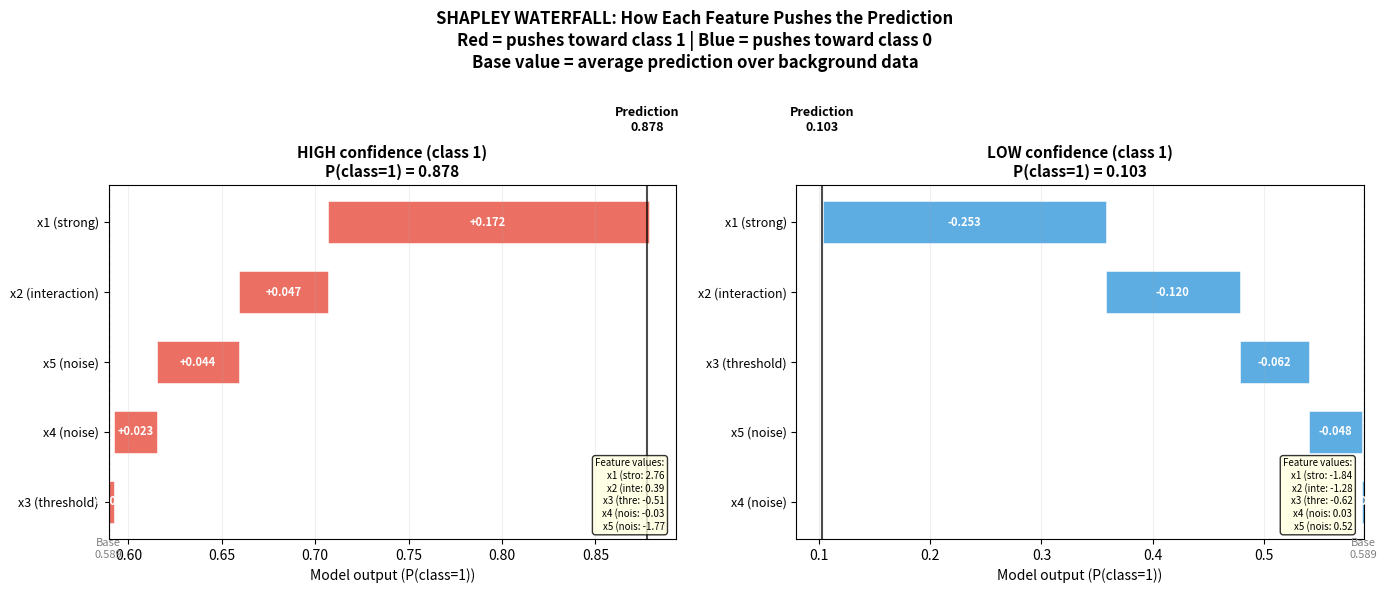

This chart was generated by the following Python code: (Note: this script raises an exception after producing the figure.)
"""
LOCAL EXPLANATIONS — Paradigm: LOCAL EXPLANATION

===============================================================
WHAT IT IS (THE CORE IDEA)
===============================================================

WHY did the model make THIS specific prediction?

Feature importance (66) tells us GLOBAL patterns.
Local explanations tell us about ONE PREDICTION.

TWO APPROACHES:

1. SHAPLEY VALUES (from game theory)
   Each feature is a "player" in a "game" (the prediction).
   Shapley value = each player's fair share of the payout.

   The ONLY method satisfying all fairness axioms:
   - EFFICIENCY: contributions sum to (prediction - baseline)
   - SYMMETRY: identical features get equal credit
   - NULL PLAYER: irrelevant features get zero credit
   - LINEARITY: additive over models

2. LIME (Local Interpretable Model-agnostic Explanations)
   Fit a simple model (linear) LOCALLY around the prediction.
   The simple model explains the complex one's behavior nearby.

===============================================================
THE MATHEMATICS
===============================================================

SHAPLEY VALUES:
    phi_i = SUM over S subset of N\\{i}:
        (|S|! * (|N|-|S|-1)! / |N|!) * [f(S + {i}) - f(S)]

    In words: Average marginal contribution of feature i
    across ALL possible coalitions (subsets) of other features.

    EXPONENTIAL COST: O(2^n) subsets for n features.
    APPROXIMATION: Sample random coalitions.

    For a prediction f(x) with baseline E[f(X)]:
        f(x) = E[f(X)] + phi_1 + phi_2 + ... + phi_n

LIME:
    For instance x to explain:
    1. Sample neighbors z around x (perturbed versions)
    2. Get model predictions f(z) for each neighbor
    3. Weight neighbors by proximity: pi(z) = exp(-d(x,z)^2 / sigma^2)
    4. Fit weighted linear model: g(z) = w^T z + b
    5. Coefficients w = local feature importance

===============================================================
INDUCTIVE BIAS
===============================================================

1. SHAPLEY: The ONLY fair attribution method (game theory proves it)
   But: exponential cost, needs sampling, assumes feature independence

2. LIME: Assumes locally linear decision boundary
   Simple but: kernel width sigma is critical and hard to choose

3. BACKGROUND DATA matters for Shapley:
   "Feature absent" = replace with background distribution
   Different backgrounds = different explanations!

4. BOTH are model-agnostic: work with ANY black-box model

===============================================================
CONNECTIONS TO OTHER FILES
===============================================================

- 66_feature_importance.py: global importance (this file = local)
- 33_multi_agent_rl.py: Shapley values come from cooperative game theory
- 01_linear_regression.py: LIME fits a local linear model
  (if model IS linear, SHAP recovers exact coefficients)
- 09_random_forest.py: the black box we explain here
- 12_mlp.py: neural network explanations
===============================================================
"""

import numpy as np
import matplotlib.pyplot as plt
from itertools import combinations
import sys
sys.path.insert(0, '/Users/<user>/ML Algorithms')


# ============================================================
# SIMPLE MODELS (self-contained for explanations)
# ============================================================

class SimpleDecisionTree:
    """Minimal decision tree for use as explainee model."""

    def __init__(self, max_depth=5, min_samples=5, random_state=None):
        self.max_depth = max_depth
        self.min_samples = min_samples
        self.rng = np.random.RandomState(random_state)
        self.tree = None

    def fit(self, X, y):
        self.n_classes = len(np.unique(y))
        self.tree = self._build(X, y, depth=0)
        return self

    def _build(self, X, y, depth):
        n, d = X.shape
        if depth >= self.max_depth or n < self.min_samples or len(np.unique(y)) == 1:
            counts = np.bincount(y.astype(int), minlength=self.n_classes)
            return {'leaf': True, 'proba': counts / counts.sum()}

        best_gain, best_feat, best_thr = -1, 0, 0
        parent_gini = 1 - np.sum((np.bincount(y.astype(int), minlength=self.n_classes) / n) ** 2)

        for feat in range(d):
            thresholds = np.percentile(X[:, feat], np.linspace(10, 90, 10))
            for thr in thresholds:
                left = y[X[:, feat] <= thr]
                right = y[X[:, feat] > thr]
                if len(left) < 2 or len(right) < 2:
                    continue
                gl = 1 - np.sum((np.bincount(left.astype(int), minlength=self.n_classes) / len(left)) ** 2)
                gr = 1 - np.sum((np.bincount(right.astype(int), minlength=self.n_classes) / len(right)) ** 2)
                gain = parent_gini - (len(left) / n) * gl - (len(right) / n) * gr
                if gain > best_gain:
                    best_gain, best_feat, best_thr = gain, feat, thr

        if best_gain <= 0:
            counts = np.bincount(y.astype(int), minlength=self.n_classes)
            return {'leaf': True, 'proba': counts / counts.sum()}

        left_mask = X[:, best_feat] <= best_thr
        return {
            'leaf': False, 'feature': best_feat, 'threshold': best_thr,
            'left': self._build(X[left_mask], y[left_mask], depth + 1),
            'right': self._build(X[~left_mask], y[~left_mask], depth + 1),
        }

    def predict_proba(self, X):
        return np.array([self._predict_one(x, self.tree) for x in X])

    def predict(self, X):
        return np.argmax(self.predict_proba(X), axis=1)

    def _predict_one(self, x, node):
        if node['leaf']:
            return node['proba']
        if x[node['feature']] <= node['threshold']:
            return self._predict_one(x, node['left'])
        return self._predict_one(x, node['right'])


class SimpleRandomForest:
    """Minimal random forest as the black box to explain."""

    def __init__(self, n_trees=20, max_depth=5, max_features='sqrt', random_state=None):
        self.n_trees = n_trees
        self.max_depth = max_depth
        self.max_features = max_features
        self.rng = np.random.RandomState(random_state)
        self.trees = []
        self.feature_subsets = []

    def fit(self, X, y):
        n, d = X.shape
        if self.max_features == 'sqrt':
            m = max(1, int(np.sqrt(d)))
        else:
            m = d

        self.trees = []
        self.feature_subsets = []
        for _ in range(self.n_trees):
            idx = self.rng.choice(n, n, replace=True)
            feats = self.rng.choice(d, m, replace=False)
            tree = SimpleDecisionTree(max_depth=self.max_depth, random_state=self.rng.randint(1e6))
            tree.fit(X[np.ix_(idx, feats)], y[idx])
            self.trees.append(tree)
            self.feature_subsets.append(feats)
        return self

    def predict_proba(self, X):
        probas = []
        for tree, feats in zip(self.trees, self.feature_subsets):
            probas.append(tree.predict_proba(X[:, feats]))
        return np.mean(probas, axis=0)

    def predict(self, X):
        return np.argmax(self.predict_proba(X), axis=1)


# ============================================================
# DATASETS
# ============================================================

def make_explanation_dataset(n_samples=500, random_state=42):
    """
    Dataset with known feature effects for validating explanations.

    x1: strong positive effect on class 1
    x2: moderate effect (interaction with x1)
    x3: threshold effect (only matters if > 0)
    x4, x5: pure noise
    """
    rng = np.random.RandomState(random_state)
    X = rng.randn(n_samples, 5)

    # Non-linear decision boundary
    logits = 2.0 * X[:, 0] + 1.5 * X[:, 1] * (X[:, 0] > 0) + 1.0 * (X[:, 2] > 0)
    prob = 1 / (1 + np.exp(-logits))
    y = (rng.rand(n_samples) < prob).astype(int)

    feature_names = ['x1 (strong)', 'x2 (interaction)', 'x3 (threshold)',
                     'x4 (noise)', 'x5 (noise)']
    return X, y, feature_names


def make_simple_linear_dataset(n_samples=300, random_state=42):
    """Simple linear dataset where SHAP should recover exact coefficients."""
    rng = np.random.RandomState(random_state)
    X = rng.randn(n_samples, 3)
    # Explicit linear model: y = 3*x1 - 2*x2 + 0*x3
    y = (3 * X[:, 0] - 2 * X[:, 1] > 0).astype(int)
    feature_names = ['x1 (coeff=3)', 'x2 (coeff=-2)', 'x3 (noise)']
    return X, y, feature_names


# ============================================================
# SHAPLEY VALUES (Sampling-based approximation)
# ============================================================

def shapley_values(model, x_instance, X_background, n_samples=500,
                   random_state=42):
    """
    Compute approximate Shapley values for a single prediction.

    THE ALGORITHM (Monte Carlo sampling):
    For each sample:
        1. Draw random permutation of features
        2. For each feature i in permutation:
           - Compute f(S + {i}) - f(S) where S = features before i
           - This is i's marginal contribution in this permutation
        3. Average over all sampled permutations

    Parameters
    ----------
    model : object with predict_proba method
    x_instance : array of shape (n_features,)
        The instance to explain
    X_background : array of shape (n_background, n_features)
        Background data (reference distribution)
    n_samples : int
        Number of permutations to sample

    Returns
    -------
    shap_values : array of shape (n_features,)
        Shapley value for each feature (for class 1)
    base_value : float
        Expected prediction (baseline)
    """
    rng = np.random.RandomState(random_state)
    n_features = len(x_instance)
    phi = np.zeros(n_features)

    # Base value: expected prediction over background
    base_value = model.predict_proba(X_background)[:, 1].mean()

    for _ in range(n_samples):
        # Random permutation
        perm = rng.permutation(n_features)

        # Random background instance to fill in "absent" features
        bg_idx = rng.randint(len(X_background))
        bg = X_background[bg_idx].copy()

        # Build x_with and x_without for each feature in permutation
        x_current = bg.copy()

        for j, feat in enumerate(perm):
            # Before adding feature: prediction with features so far
            x_without = x_current.copy()
            f_without = model.predict_proba(x_without.reshape(1, -1))[0, 1]

            # Add this feature
            x_current[feat] = x_instance[feat]
            x_with = x_current.copy()
            f_with = model.predict_proba(x_with.reshape(1, -1))[0, 1]

            # Marginal contribution
            phi[feat] += (f_with - f_without)

    phi /= n_samples
    return phi, base_value


def exact_shapley_values(model, x_instance, X_background):
    """
    Compute Shapley values via exhaustive enumeration (exponential cost).

    Enumerates all 2^n subsets. Uses up to 50 background samples
    for expectation over absent features. Useful for validation
    on small problems — near-exact for small background sets.
    """
    n_features = len(x_instance)
    if n_features > 10:
        raise ValueError("Exact Shapley is O(2^n) — too expensive for >10 features")

    phi = np.zeros(n_features)
    n = n_features

    for i in range(n_features):
        others = [j for j in range(n_features) if j != i]

        for size in range(n):
            for S in combinations(others, size):
                S = set(S)
                # Weight: |S|! * (n - |S| - 1)! / n!
                weight = (np.math.factorial(len(S)) *
                          np.math.factorial(n - len(S) - 1) /
                          np.math.factorial(n))

                # f(S + {i}) vs f(S)
                marginals_with = []
                marginals_without = []

                for bg in X_background[:50]:  # Limit for speed
                    x_with = bg.copy()
                    x_without = bg.copy()

                    for j in S:
                        x_with[j] = x_instance[j]
                        x_without[j] = x_instance[j]
                    x_with[i] = x_instance[i]

                    marginals_with.append(model.predict_proba(x_with.reshape(1, -1))[0, 1])
                    marginals_without.append(model.predict_proba(x_without.reshape(1, -1))[0, 1])

                phi[i] += weight * (np.mean(marginals_with) - np.mean(marginals_without))

    base_value = model.predict_proba(X_background[:50])[:, 1].mean()
    return phi, base_value


# ============================================================
# LIME (Local Interpretable Model-agnostic Explanations)
# ============================================================

def lime_explain(model, x_instance, X_train, n_samples=500,
                 kernel_width=0.75, random_state=42):
    """
    LIME explanation for a single prediction.

    THE ALGORITHM:
    1. Generate perturbed samples around x_instance
    2. Get model predictions for each
    3. Weight by proximity (RBF kernel)
    4. Fit weighted linear regression
    5. Return coefficients as local importance

    Parameters
    ----------
    model : object with predict_proba method
    x_instance : array of shape (n_features,)
    X_train : array of shape (n_train, n_features)
        Training data (for feature statistics)
    n_samples : int
        Number of perturbed samples
    kernel_width : float
        RBF kernel width for proximity weighting

    Returns
    -------
    lime_weights : array of shape (n_features,)
        Local linear coefficients (importance for class 1)
    intercept : float
        Linear model intercept
    r_squared : float
        Local model fit quality
    """
    rng = np.random.RandomState(random_state)
    n_features = len(x_instance)

    # Feature statistics from training data
    feature_mean = X_train.mean(axis=0)
    feature_std = X_train.std(axis=0) + 1e-8

    # Standardize instance
    x_std = (x_instance - feature_mean) / feature_std

    # Generate perturbed samples (in standardized space)
    perturbations = rng.randn(n_samples, n_features)
    Z_std = x_std + perturbations * 0.5  # perturb around instance

    # Convert back to original space
    Z = Z_std * feature_std + feature_mean

    # Get model predictions
    predictions = model.predict_proba(Z)[:, 1]

    # Compute proximity weights (RBF kernel in standardized space)
    distances = np.sqrt(np.sum((Z_std - x_std) ** 2, axis=1))
    weights = np.exp(-(distances ** 2) / (kernel_width ** 2))

    # Weighted linear regression: minimize Σ w_i (y_i - X_i β)²
    # Solution: (X^T W X)^{-1} X^T W y
    X_design = np.column_stack([np.ones(n_samples), Z_std])
    W = np.diag(weights)

    try:
        XtWX = X_design.T @ W @ X_design
        XtWy = X_design.T @ W @ predictions
        beta = np.linalg.solve(XtWX + 1e-6 * np.eye(n_features + 1), XtWy)
    except np.linalg.LinAlgError:
        beta = np.zeros(n_features + 1)

    intercept = beta[0]
    lime_weights = beta[1:]

    # R-squared (weighted)
    y_pred = X_design @ beta
    ss_res = np.sum(weights * (predictions - y_pred) ** 2)
    ss_tot = np.sum(weights * (predictions - np.average(predictions, weights=weights)) ** 2)
    r_squared = 1 - ss_res / (ss_tot + 1e-10)

    return lime_weights, intercept, r_squared


# ============================================================
# VISUALIZATION: Waterfall Plot
# ============================================================

def waterfall_plot(shap_values, feature_names, base_value, prediction,
                   ax=None, title=None):
    """
    Waterfall plot showing how each feature pushes prediction
    from baseline to final value.

    THE KEY INSIGHT: This is the decomposition
        f(x) = base_value + phi_1 + phi_2 + ... + phi_n
    visualized as a waterfall of contributions.
    """
    if ax is None:
        fig, ax = plt.subplots(figsize=(8, 6))

    n_features = len(shap_values)

    # Sort by absolute value
    order = np.argsort(np.abs(shap_values))
    sorted_values = shap_values[order]
    sorted_names = [feature_names[i] for i in order]

    # Build waterfall
    cumulative = base_value
    starts = []
    widths = []

    for val in sorted_values:
        starts.append(cumulative)
        widths.append(val)
        cumulative += val

    # Plot horizontal bars
    colors = ['#e74c3c' if w > 0 else '#3498db' for w in widths]
    y_pos = range(n_features)

    for i, (s, w, c) in enumerate(zip(starts, widths, colors)):
        ax.barh(i, w, left=s, color=c, alpha=0.8, height=0.6,
                edgecolor='white', linewidth=0.5)
        # Value label
        label_x = s + w / 2
        ax.text(label_x, i, f'{w:+.3f}', ha='center', va='center',
                fontsize=8, fontweight='bold', color='white')

    # Base value and prediction lines
    ax.axvline(base_value, color='gray', linestyle='--', alpha=0.5, linewidth=1)
    ax.axvline(prediction, color='black', linestyle='-', alpha=0.7, linewidth=1.5)

    ax.text(base_value, -0.8, f'Base\n{base_value:.3f}', ha='center',
            fontsize=8, color='gray')
    ax.text(prediction, n_features + 0.3, f'Prediction\n{prediction:.3f}',
            ha='center', fontsize=9, fontweight='bold')

    ax.set_yticks(y_pos)
    ax.set_yticklabels(sorted_names, fontsize=9)
    ax.set_xlabel('Model output (P(class=1))')
    if title:
        ax.set_title(title, fontsize=11, fontweight='bold')
    ax.grid(True, alpha=0.2, axis='x')

    return ax


# ============================================================
# VISUALIZATION: Beeswarm Plot
# ============================================================

def beeswarm_plot(all_shap_values, X, feature_names, ax=None, title=None):
    """
    Beeswarm plot: global view from local explanations.

    Each dot = one instance.
    x-axis = SHAP value (impact on prediction)
    y-axis = feature
    color = feature value (high = red, low = blue)

    THE KEY INSIGHT: Patterns across many local explanations
    reveal global feature effects.
    """
    if ax is None:
        fig, ax = plt.subplots(figsize=(10, 6))

    n_features = all_shap_values.shape[1]

    # Order by mean |SHAP|
    mean_abs = np.mean(np.abs(all_shap_values), axis=0)
    order = np.argsort(mean_abs)

    for idx, feat_idx in enumerate(order):
        shap_vals = all_shap_values[:, feat_idx]
        feat_vals = X[:, feat_idx]

        # Normalize feature values to [0, 1] for coloring
        fmin, fmax = feat_vals.min(), feat_vals.max()
        if fmax > fmin:
            feat_norm = (feat_vals - fmin) / (fmax - fmin)
        else:
            feat_norm = np.full_like(feat_vals, 0.5)

        # Add jitter to y for beeswarm effect
        jitter = np.random.RandomState(42).uniform(-0.3, 0.3, len(shap_vals))

        # Color: blue (low) to red (high)
        colors = plt.cm.RdBu_r(feat_norm)

        ax.scatter(shap_vals, idx + jitter, c=colors, s=8, alpha=0.5,
                   edgecolors='none')

    ax.set_yticks(range(n_features))
    ax.set_yticklabels([feature_names[i] for i in order], fontsize=9)
    ax.axvline(0, color='gray', linestyle='-', linewidth=0.5)
    ax.set_xlabel('SHAP value (impact on model output)')

    # Colorbar
    sm = plt.cm.ScalarMappable(cmap='RdBu_r', norm=plt.Normalize(0, 1))
    sm.set_array([])
    cbar = plt.colorbar(sm, ax=ax, shrink=0.6, pad=0.02)
    cbar.set_label('Feature value\n(normalized)', fontsize=9)
    cbar.set_ticks([0, 0.5, 1])
    cbar.set_ticklabels(['Low', 'Mid', 'High'])

    if title:
        ax.set_title(title, fontsize=11, fontweight='bold')
    ax.grid(True, alpha=0.2, axis='x')

    return ax


# ============================================================
# ABLATION EXPERIMENTS
# ============================================================

def ablation_experiments():
    print("\n" + "=" * 60)
    print("ABLATION EXPERIMENTS")
    print("=" * 60)

    # ---------------------------------------------------------
    # 1. Number of samples vs Shapley accuracy
    # ---------------------------------------------------------
    print("\n1. SAMPLING CONVERGENCE: How many samples for good SHAP?")
    print("-" * 40)

    X, y, names = make_simple_linear_dataset(n_samples=300)
    model = SimpleRandomForest(n_trees=30, max_depth=4, random_state=42)
    model.fit(X, y)

    x_test = X[0]
    prediction = model.predict_proba(x_test.reshape(1, -1))[0, 1]
    X_bg = X[:50]

    print(f"Explaining instance: {x_test}")
    print(f"Prediction P(class=1): {prediction:.4f}")
    print(f"True model: y = 3*x1 - 2*x2 (x3 is noise)")

    sample_counts = [50, 100, 200, 500, 1000, 2000]
    print(f"\n   {'n_samples':<12} {'phi_x1':<10} {'phi_x2':<10} {'phi_x3':<10} {'sum+base':<10}")
    for n_samp in sample_counts:
        phi, base = shapley_values(model, x_test, X_bg, n_samples=n_samp,
                                   random_state=42)
        total = base + phi.sum()
        print(f"   {n_samp:<12} {phi[0]:<10.4f} {phi[1]:<10.4f} {phi[2]:<10.4f} {total:<10.4f}")

    print(f"\n   Actual prediction: {prediction:.4f}")
    print("-> More samples -> SHAP values converge")
    print("-> phi_x1 should be largest (coefficient=3)")
    print("-> phi_x3 should be near zero (noise)")
    print("-> sum + base should approach the actual prediction (efficiency axiom)")

    # ---------------------------------------------------------
    # 2. SHAP on linear model (should recover coefficients)
    # ---------------------------------------------------------
    print("\n\n2. SHAP ON LINEAR MODEL: Should recover coefficients")
    print("-" * 40)

    X, y, names = make_simple_linear_dataset(n_samples=400)

    # Build a "linear" model via simple thresholds
    class LinearModel:
        def __init__(self, w):
            self.w = np.array(w, dtype=float)

        def predict_proba(self, X):
            logits = X @ self.w
            p = 1 / (1 + np.exp(-logits))
            return np.column_stack([1 - p, p])

        def predict(self, X):
            return (self.predict_proba(X)[:, 1] > 0.5).astype(int)

    linear_model = LinearModel([3.0, -2.0, 0.0])
    x_test = np.array([1.0, -0.5, 0.3])
    pred = linear_model.predict_proba(x_test.reshape(1, -1))[0, 1]

    phi, base = shapley_values(linear_model, x_test, X[:50], n_samples=2000,
                               random_state=42)

    print(f"True coefficients: [3.0, -2.0, 0.0]")
    print(f"Instance: {x_test}")
    print(f"Prediction: {pred:.4f}")
    print(f"Base value: {base:.4f}")
    print(f"\nSHAP values:")
    for i, name in enumerate(names):
        print(f"   {name}: phi = {phi[i]:.4f}")
    print(f"\nSum check: base + sum(phi) = {base + phi.sum():.4f} vs pred = {pred:.4f}")
    print("-> For a linear model, SHAP values are proportional to w_i * (x_i - E[x_i])")
    print("-> phi_x1 should be positive (coeff=3, x1=1.0 is above mean~0)")
    print("-> phi_x2 should be positive (coeff=-2, x2=-0.5 is below mean~0)")
    print("-> phi_x3 should be near zero (noise)")

    # ---------------------------------------------------------
    # 3. SHAP vs LIME agreement/disagreement
    # ---------------------------------------------------------
    print("\n\n3. SHAP vs LIME: Agreement and Disagreement")
    print("-" * 40)

    X, y, names = make_explanation_dataset(n_samples=500)
    model = SimpleRandomForest(n_trees=30, max_depth=5, random_state=42)
    model.fit(X, y)

    # Explain a few instances
    test_indices = [0, 10, 50, 100, 200]
    print(f"\n   {'Instance':<10} {'Method':<8} ", end='')
    for name in names:
        print(f"{name[:6]:<10}", end='')
    print()
    print("   " + "-" * 70)

    for idx in test_indices:
        x_test = X[idx]
        pred = model.predict_proba(x_test.reshape(1, -1))[0, 1]

        # SHAP
        phi, base = shapley_values(model, x_test, X[:50], n_samples=500,
                                   random_state=42)
        print(f"   [{idx:>3}]     SHAP    ", end='')
        for v in phi:
            print(f"{v:<10.4f}", end='')
        print()

        # LIME
        lime_w, intercept, r2 = lime_explain(model, x_test, X,
                                              n_samples=500, random_state=42)
        print(f"           LIME    ", end='')
        for v in lime_w:
            print(f"{v:<10.4f}", end='')
        print(f"  (R²={r2:.3f})")
        print()

    print("-> SHAP and LIME often AGREE on top features")
    print("-> But magnitudes differ: SHAP has theoretical guarantees, LIME depends on kernel_width")
    print("-> LIME R² tells us how well the local linear model fits")

    # ---------------------------------------------------------
    # 4. Explaining correct vs incorrect predictions
    # ---------------------------------------------------------
    print("\n\n4. CORRECT vs INCORRECT PREDICTIONS")
    print("-" * 40)

    preds = model.predict(X)
    correct_mask = (preds == y)
    incorrect_mask = ~correct_mask

    print(f"Accuracy: {correct_mask.mean():.3f}")

    if incorrect_mask.sum() > 0:
        # Pick a correct and incorrect prediction
        correct_idx = np.where(correct_mask)[0][0]
        incorrect_idx = np.where(incorrect_mask)[0][0]

        for label, idx in [("CORRECT", correct_idx), ("INCORRECT", incorrect_idx)]:
            x_test = X[idx]
            pred = model.predict_proba(x_test.reshape(1, -1))[0, 1]
            true_label = y[idx]
            pred_label = preds[idx]

            phi, base = shapley_values(model, x_test, X[:50], n_samples=500,
                                       random_state=42)
            print(f"\n   {label} prediction (index={idx}):")
            print(f"   True={true_label}, Predicted={pred_label}, P(class=1)={pred:.4f}")
            print(f"   Feature contributions:")
            for i, name in enumerate(names):
                direction = "pushes UP" if phi[i] > 0.01 else "pushes DOWN" if phi[i] < -0.01 else "negligible"
                print(f"      {name}: {phi[i]:+.4f} ({direction})")

        print("\n-> For INCORRECT predictions, SHAP shows which features MISLED the model")
        print("-> This helps debug: is the model wrong, or is the data point unusual?")
    else:
        print("All predictions correct — model too accurate for this demo")


# ============================================================
# VISUALIZATIONS
# ============================================================

def visualize_waterfall():
    """
    THE KEY INSIGHT: Waterfall plot decomposes a single prediction
    into base value + feature contributions.

    Shows two instances: one predicted positive, one negative.
    Each bar shows how a feature pushes prediction up or down.
    """
    X, y, names = make_explanation_dataset(n_samples=500)
    model = SimpleRandomForest(n_trees=30, max_depth=5, random_state=42)
    model.fit(X, y)

    # Find clear positive and negative predictions
    probas = model.predict_proba(X)[:, 1]
    pos_idx = np.argmax(probas)
    neg_idx = np.argmin(probas)

    fig, axes = plt.subplots(1, 2, figsize=(14, 6))

    for ax, idx, label in [(axes[0], pos_idx, 'HIGH confidence (class 1)'),
                            (axes[1], neg_idx, 'LOW confidence (class 1)')]:
        x_test = X[idx]
        pred = model.predict_proba(x_test.reshape(1, -1))[0, 1]
        phi, base = shapley_values(model, x_test, X[:50], n_samples=1000,
                                   random_state=42)
        waterfall_plot(phi, names, base, pred, ax=ax,
                       title=f'{label}\nP(class=1) = {pred:.3f}')

        # Add feature values
        info = "\n".join([f"{names[i][:8]}: {x_test[i]:.2f}" for i in range(len(names))])
        ax.text(0.98, 0.02, f"Feature values:\n{info}",
                transform=ax.transAxes, fontsize=7, va='bottom', ha='right',
                bbox=dict(boxstyle='round', facecolor='lightyellow', alpha=0.8))

    plt.suptitle('SHAPLEY WATERFALL: How Each Feature Pushes the Prediction\n'
                 'Red = pushes toward class 1 | Blue = pushes toward class 0\n'
                 'Base value = average prediction over background data',
                 fontsize=12, fontweight='bold')
    plt.tight_layout()
    return fig


def visualize_beeswarm():
    """
    Global view from local explanations.

    Compute SHAP for MANY instances, then plot all together.
    Patterns emerge: which features consistently matter, and
    how feature values relate to their impact.
    """
    X, y, names = make_explanation_dataset(n_samples=300)
    model = SimpleRandomForest(n_trees=30, max_depth=5, random_state=42)
    model.fit(X, y)

    # Compute SHAP for subset of instances
    n_explain = 100
    X_bg = X[:50]
    all_shap = np.zeros((n_explain, X.shape[1]))

    print("Computing SHAP values for beeswarm plot...")
    for i in range(n_explain):
        phi, _ = shapley_values(model, X[i], X_bg, n_samples=200,
                                random_state=42 + i)
        all_shap[i] = phi
        if (i + 1) % 25 == 0:
            print(f"   {i + 1}/{n_explain} instances explained")

    fig, axes = plt.subplots(1, 2, figsize=(16, 6))

    # Beeswarm
    beeswarm_plot(all_shap, X[:n_explain], names, ax=axes[0],
                  title='SHAP Beeswarm: Local -> Global Patterns')

    # Mean |SHAP| bar chart (global importance from local explanations)
    mean_abs_shap = np.mean(np.abs(all_shap), axis=0)
    order = np.argsort(mean_abs_shap)
    axes[1].barh(range(len(names)), mean_abs_shap[order],
                 color=['#e74c3c' if mean_abs_shap[i] > 0.05 else '#95a5a6'
                        for i in order],
                 alpha=0.8, edgecolor='white')
    axes[1].set_yticks(range(len(names)))
    axes[1].set_yticklabels([names[i] for i in order], fontsize=9)
    axes[1].set_xlabel('Mean |SHAP value|')
    axes[1].set_title('Global Importance from Local Explanations\n'
                      '(average |SHAP| across instances)', fontsize=11,
                      fontweight='bold')
    axes[1].grid(True, alpha=0.2, axis='x')

    plt.suptitle('FROM LOCAL TO GLOBAL: SHAP Values Across All Instances\n'
                 'Each dot = one instance | Color = feature value | '
                 'x-axis = impact on prediction',
                 fontsize=12, fontweight='bold')
    plt.tight_layout()
    return fig


def visualize_lime():
    """
    LIME: Local linear approximation of complex model.

    Shows the complex model's decision boundary and LIME's
    local linear approximation around specific points.
    """
    # Simple 2D problem for visualization
    rng = np.random.RandomState(42)
    n = 400
    X = rng.randn(n, 2)
    # Complex non-linear boundary
    y = ((X[:, 0] ** 2 + X[:, 1] ** 2 < 1.5) |
         ((X[:, 0] > 0.5) & (X[:, 1] > 0.5))).astype(int)

    model = SimpleRandomForest(n_trees=30, max_depth=6, random_state=42)
    model.fit(X, y)
    feature_names = ['x1', 'x2']

    # Points to explain
    explain_points = [
        np.array([0.0, 0.0]),   # Inside circle (class 1)
        np.array([1.5, 0.0]),   # Outside circle (class 0)
        np.array([0.8, 0.8]),   # Near corner (class 1)
        np.array([-1.0, -1.0]), # Outside (class 0)
    ]

    fig, axes = plt.subplots(2, 2, figsize=(12, 12))

    for ax, x_test in zip(axes.ravel(), explain_points):
        # Decision boundary
        xx, yy = np.meshgrid(np.linspace(-2.5, 2.5, 100),
                             np.linspace(-2.5, 2.5, 100))
        grid = np.column_stack([xx.ravel(), yy.ravel()])
        zz = model.predict_proba(grid)[:, 1].reshape(xx.shape)

        ax.contourf(xx, yy, zz, levels=20, cmap='RdBu_r', alpha=0.3)
        ax.contour(xx, yy, zz, levels=[0.5], colors='black', linewidths=2)

        # Training data
        ax.scatter(X[y == 0, 0], X[y == 0, 1], c='blue', alpha=0.15, s=15)
        ax.scatter(X[y == 1, 0], X[y == 1, 1], c='red', alpha=0.15, s=15)

        # LIME explanation
        lime_w, intercept, r2 = lime_explain(model, x_test, X,
                                              n_samples=500,
                                              kernel_width=0.75,
                                              random_state=42)
        pred = model.predict_proba(x_test.reshape(1, -1))[0, 1]

        # Draw the point
        ax.plot(x_test[0], x_test[1], 'k*', markersize=15, zorder=10)

        # Draw LIME's local linear boundary
        # lime predicts: w1*x1_std + w2*x2_std + intercept = 0.5
        # In standardized space
        feat_mean = X.mean(axis=0)
        feat_std = X.std(axis=0) + 1e-8

        if abs(lime_w[1]) > 1e-8:
            x1_range = np.linspace(x_test[0] - 1.5, x_test[0] + 1.5, 100)
            x1_std = (x1_range - feat_mean[0]) / feat_std[0]
            # w1*x1_std + w2*x2_std + intercept = 0.5
            x2_std = (0.5 - intercept - lime_w[0] * x1_std) / lime_w[1]
            x2_range = x2_std * feat_std[1] + feat_mean[1]

            valid = (x2_range > -2.5) & (x2_range < 2.5)
            ax.plot(x1_range[valid], x2_range[valid], 'g--', linewidth=3,
                    alpha=0.8, label=f'LIME boundary (R²={r2:.2f})')

        # Draw arrow showing gradient direction from LIME weights
        arrow_scale = 0.5
        ax.annotate('', xy=(x_test[0] + lime_w[0] * arrow_scale,
                             x_test[1] + lime_w[1] * arrow_scale),
                     xytext=(x_test[0], x_test[1]),
                     arrowprops=dict(arrowstyle='->', color='green',
                                    lw=2.5))

        # Info box
        info = (f'P(class=1) = {pred:.3f}\n'
                f'LIME weights:\n'
                f'  x1: {lime_w[0]:+.3f}\n'
                f'  x2: {lime_w[1]:+.3f}\n'
                f'R² = {r2:.3f}')
        ax.text(0.02, 0.98, info, transform=ax.transAxes, fontsize=8,
                va='top', bbox=dict(boxstyle='round', facecolor='lightgreen',
                                    alpha=0.8))

        ax.set_xlim(-2.5, 2.5)
        ax.set_ylim(-2.5, 2.5)
        ax.set_title(f'Point ({x_test[0]:.1f}, {x_test[1]:.1f})',
                     fontsize=10, fontweight='bold')
        ax.legend(fontsize=8, loc='lower right')
        ax.set_xlabel('x1')
        ax.set_ylabel('x2')

    plt.suptitle('LIME: Local Linear Approximation of Complex Model\n'
                 'Black boundary = true model | Green dashed = LIME local fit\n'
                 'Green arrow = LIME gradient direction | Star = explained point',
                 fontsize=12, fontweight='bold')
    plt.tight_layout()
    return fig


# ============================================================
# MAIN
# ============================================================

if __name__ == '__main__':
    print("=" * 60)
    print("LOCAL EXPLANATIONS -- Paradigm: LOCAL EXPLANATION")
    print("=" * 60)

    print("""
WHAT THIS IS:
    WHY did the model make THIS prediction?
    Two methods that answer this from different angles:

    1. SHAPLEY VALUES (game theory):
       Each feature's "fair share" of the prediction.
       phi_i = average marginal contribution across all coalitions.
       The ONLY method satisfying all fairness axioms.

    2. LIME (local interpretable model):
       Fit a linear model locally around the prediction.
       Simple approximation of complex model's behavior nearby.

WHEN TO USE WHICH:
    SHAP: When you need theoretically grounded attributions
    LIME: When you need a quick interpretable approximation
    BOTH: When you want to cross-validate explanations
    """)

    # Run ablation experiments
    ablation_experiments()

    # Generate visualizations
    print("\n" + "=" * 60)
    print("GENERATING VISUALIZATIONS")
    print("=" * 60)

    fig1 = visualize_waterfall()
    save_path1 = '/Users/<user>/ML Algorithms/67_shap_waterfall.png'
    fig1.savefig(save_path1, dpi=150, bbox_inches='tight')
    print(f"Saved: {save_path1}")
    plt.close(fig1)

    fig2 = visualize_beeswarm()
    save_path2 = '/Users/<user>/ML Algorithms/67_shap_summary.png'
    fig2.savefig(save_path2, dpi=150, bbox_inches='tight')
    print(f"Saved: {save_path2}")
    plt.close(fig2)

    fig3 = visualize_lime()
    save_path3 = '/Users/<user>/ML Algorithms/67_lime_local.png'
    fig3.savefig(save_path3, dpi=150, bbox_inches='tight')
    print(f"Saved: {save_path3}")
    plt.close(fig3)

    # Summary
    print("\n" + "=" * 60)
    print("SUMMARY: What Local Explanations Reveal")
    print("=" * 60)
    print("""
1. SHAPLEY VALUES are the gold standard
   -> Only method satisfying all fairness axioms
   -> phi_1 + phi_2 + ... + phi_n = prediction - baseline
   -> Cost: O(2^n) exact, but sampling works well with ~500-1000 samples

2. LIME is fast and intuitive
   -> Fits a simple model locally
   -> R² tells you how good the approximation is
   -> kernel_width controls "local" neighborhood size

3. They USUALLY agree on top features
   -> Both identify the most impactful features
   -> Magnitudes differ (different scales)
   -> Disagreement often reveals interesting model behavior

4. INCORRECT predictions are most informative
   -> SHAP shows which features MISLED the model
   -> Helps debug: is the model wrong, or the data unusual?

5. LOCAL -> GLOBAL: Beeswarm plots
   -> Compute SHAP for many instances
   -> Patterns emerge: which features consistently matter
   -> This bridges 66_feature_importance (global) and 67 (local)

THE BIG PICTURE:
   66_feature_importance.py: "What features matter overall?"
   67_local_explanations.py: "Why THIS specific prediction?"
   Together: complete picture of model behavior.

CONNECTIONS:
   -> 66_feature_importance.py: global vs local view
   -> 33_multi_agent_rl.py: Shapley values = cooperative game theory
   -> 01_linear_regression.py: LIME = local linear regression
   -> 09_random_forest.py: the black box we explained here
   -> 12_mlp.py: also works on neural networks (model-agnostic!)
    """)
